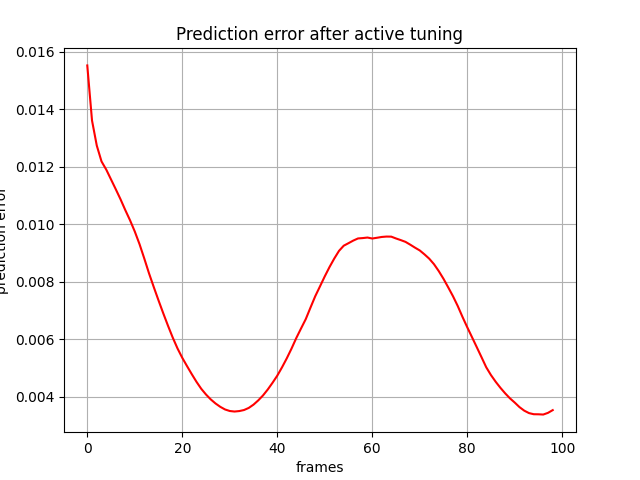

Source data for this figure (header and first rows):
, 0
0, 0.01552
1, 0.0136
2, 0.01274
3, 0.01218
4, 0.0119
5, 0.01156
6, 0.01122
7, 0.01087
8, 0.01049
9, 0.01014
10, 0.00975
11, 0.00931
12, 0.008812
13, 0.008296
14, 0.007818
15, 0.007355
16, 0.006906
17, 0.006473
18, 0.00606
19, 0.005685
20, 0.00536
21, 0.005072
22, 0.004792
23, 0.004524
24, 0.004283
25, 0.004084
26, 0.003915
27, 0.003774
28, 0.003657
29, 0.003565
30, 0.003512
31, 0.003493
32, 0.003509
33, 0.003546
34, 0.003619
35, 0.003733
36, 0.003881
37, 0.004052
38, 0.004259
39, 0.004491
40, 0.004739
41, 0.005028
42, 0.00534
43, 0.005679
44, 0.006045
45, 0.006377
46, 0.006704
47, 0.007106
48, 0.007501
49, 0.007843
50, 0.008189
51, 0.008513
52, 0.008809
53, 0.009076
54, 0.009256
55, 0.009343
56, 0.009433
57, 0.009508
58, 0.00952
59, 0.009539
... 39 more rows
